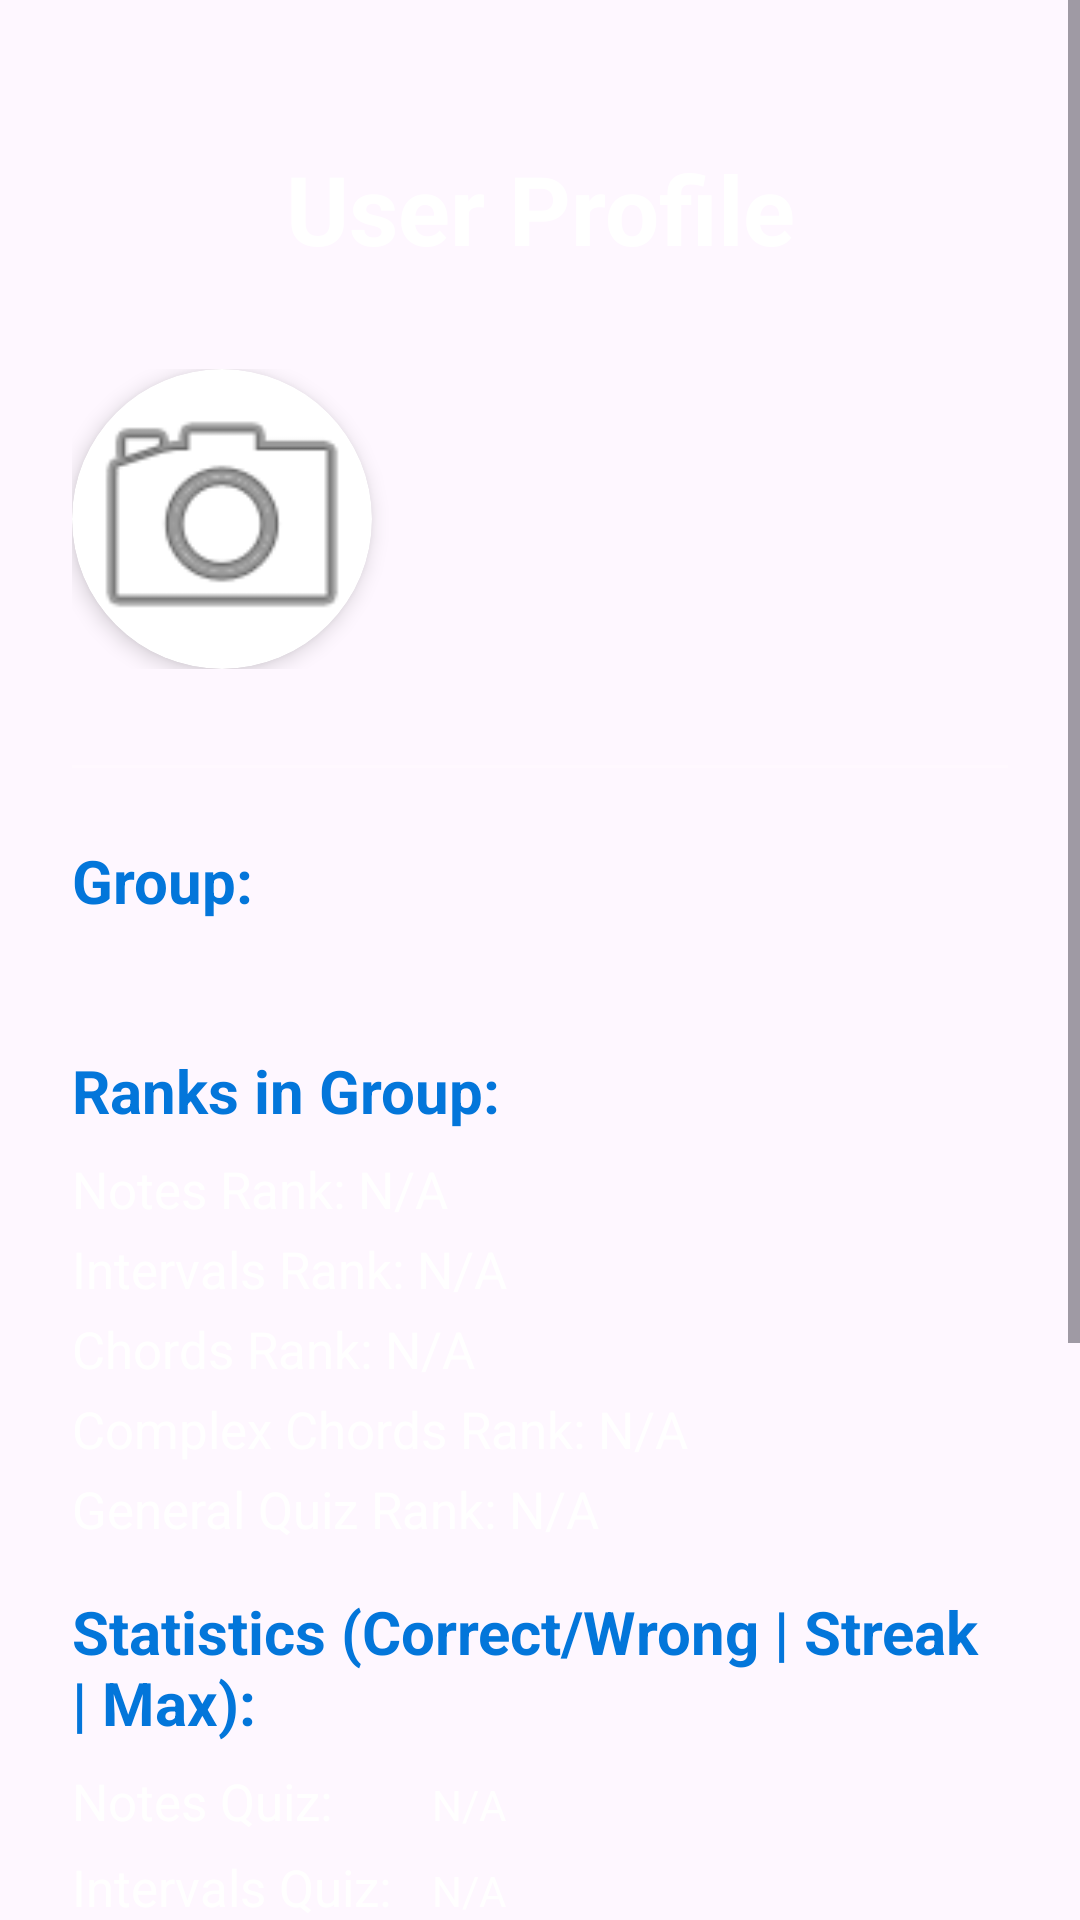

Produce the Android XML layout that renders to this screen, including the resource entries it uses.
<!-- AndroidManifest.xml: application theme Theme.GeffenFinalProject -->
<!-- res/layout/activity_user_profile.xml -->
<?xml version="1.0" encoding="utf-8"?>
<androidx.constraintlayout.widget.ConstraintLayout xmlns:android="http://schemas.android.com/apk/res/android"
    xmlns:app="http://schemas.android.com/apk/res-auto"
    xmlns:tools="http://schemas.android.com/tools"
    android:id="@+id/main"
    android:layout_width="match_parent"
    android:layout_height="match_parent"
    android:background="@drawable/main_gradient"
    tools:context=".user_profile">

    <ScrollView
        android:layout_width="match_parent"
        android:layout_height="match_parent"
        android:fillViewport="true">

        <LinearLayout
            android:layout_width="match_parent"
            android:layout_height="wrap_content"
            android:orientation="vertical"
            android:padding="24dp"
            android:gravity="center_horizontal">

            <TextView
                android:layout_width="match_parent"
                android:layout_height="wrap_content"
                android:layout_marginTop="24dp"
                android:layout_marginBottom="32dp"
                android:text="User Profile"
                android:textColor="@color/white"
                android:textSize="32sp"
                android:textStyle="bold"
                android:gravity="center" />

            <LinearLayout
                android:layout_width="match_parent"
                android:layout_height="wrap_content"
                android:orientation="horizontal"
                android:gravity="center_vertical"
                android:layout_marginBottom="32dp">

                <androidx.cardview.widget.CardView
                    android:layout_width="100dp"
                    android:layout_height="100dp"
                    app:cardCornerRadius="50dp"
                    app:cardElevation="4dp">
                    <ImageView
                        android:id="@+id/profileImage"
                        android:layout_width="match_parent"
                        android:layout_height="match_parent"
                        android:scaleType="centerCrop"
                        android:src="@android:drawable/ic_menu_camera" />
                </androidx.cardview.widget.CardView>

                <LinearLayout
                    android:layout_width="0dp"
                    android:layout_height="wrap_content"
                    android:layout_weight="1"
                    android:orientation="vertical"
                    android:layout_marginStart="24dp">

                    <TextView
                        android:id="@+id/etFirstName"
                        android:layout_width="match_parent"
                        android:layout_height="wrap_content"
                        android:textColor="@color/white"
                        android:textSize="24sp"
                        android:textStyle="bold"
                        tools:text="First Name" />

                    <TextView
                        android:id="@+id/etLastName"
                        android:layout_width="match_parent"
                        android:layout_height="wrap_content"
                        android:textColor="@color/white"
                        android:textSize="20sp"
                        android:textStyle="bold"
                        tools:text="Last Name" />

                    <TextView
                        android:id="@+id/etPhoneNum"
                        android:layout_width="match_parent"
                        android:layout_height="wrap_content"
                        android:textColor="#BDBDBD"
                        android:textSize="14sp"
                        android:layout_marginTop="4dp"
                        tools:text="050-1234567" />
                </LinearLayout>
            </LinearLayout>

            <View
                android:layout_width="match_parent"
                android:layout_height="1dp"
                android:background="#40FFFFFF"
                android:layout_marginBottom="24dp" />

            <LinearLayout
                android:layout_width="match_parent"
                android:layout_height="wrap_content"
                android:orientation="vertical"
                android:gravity="start">

                <TextView
                    android:layout_width="wrap_content"
                    android:layout_height="wrap_content"
                    android:text="Group:"
                    android:textColor="@color/secondary"
                    android:textSize="20dp"
                    android:textStyle="bold"/>

                <TextView
                    android:id="@+id/tvGroupName"
                    android:layout_width="match_parent"
                    android:layout_height="wrap_content"
                    android:textColor="@color/white"
                    android:textSize="20sp"
                    android:layout_marginBottom="16dp"/>

                <TextView
                    android:layout_width="wrap_content"
                    android:layout_height="wrap_content"
                    android:text="Ranks in Group:"
                    android:textColor="@color/secondary"
                    android:textSize="20dp"
                    android:textStyle="bold"
                    android:layout_marginBottom="8dp"/>

                <TextView android:id="@+id/tvNotesRank" android:layout_width="match_parent" android:layout_height="wrap_content" android:text="Notes Rank: N/A" android:textColor="@color/white" android:layout_marginBottom="4dp" android:textSize="17dp"/>
                <TextView android:id="@+id/tvIntervalsRank" android:layout_width="match_parent" android:layout_height="wrap_content" android:text="Intervals Rank: N/A" android:textColor="@color/white" android:layout_marginBottom="4dp" android:textSize="17dp"/>
                <TextView android:id="@+id/tvChordsRank" android:layout_width="match_parent" android:layout_height="wrap_content" android:text="Chords Rank: N/A" android:textColor="@color/white" android:layout_marginBottom="4dp" android:textSize="17dp"/>
                <TextView android:id="@+id/tvComplexChordsRank" android:layout_width="match_parent" android:layout_height="wrap_content" android:text="Complex Chords Rank: N/A" android:textColor="@color/white" android:layout_marginBottom="4dp" android:textSize="17dp"/>
                <TextView android:id="@+id/tvQuizRank" android:layout_width="match_parent" android:layout_height="wrap_content" android:text="General Quiz Rank: N/A" android:textColor="@color/white" android:layout_marginBottom="16dp" android:textSize="17dp"/>

                <TextView
                    android:layout_width="wrap_content"
                    android:layout_height="wrap_content"
                    android:text="Statistics (Correct/Wrong | Streak | Max):"
                    android:textColor="@color/secondary"
                    android:textSize="20dp"
                    android:textStyle="bold"
                    android:layout_marginBottom="8dp"/>

                <LinearLayout android:layout_width="match_parent" android:layout_height="wrap_content" android:orientation="horizontal" android:layout_marginBottom="6dp">
                    <TextView android:layout_width="120dp" android:layout_height="wrap_content" android:text="Notes Quiz:" android:textColor="@color/white" android:textSize="17dp" />
                    <TextView android:id="@+id/tvNotesStats" android:layout_width="wrap_content" android:layout_height="wrap_content" android:text="N/A" android:textColor="@color/white" />
                </LinearLayout>

                <LinearLayout android:layout_width="match_parent" android:layout_height="wrap_content" android:orientation="horizontal" android:layout_marginBottom="6dp">
                    <TextView android:layout_width="120dp" android:layout_height="wrap_content" android:text="Intervals Quiz:" android:textColor="@color/white" android:textSize="17dp" />
                    <TextView android:id="@+id/tvIntervalsStats" android:layout_width="wrap_content" android:layout_height="wrap_content" android:text="N/A" android:textColor="@color/white" />
                </LinearLayout>

                <LinearLayout android:layout_width="match_parent" android:layout_height="wrap_content" android:orientation="horizontal" android:layout_marginBottom="6dp">
                    <TextView android:layout_width="120dp" android:layout_height="wrap_content" android:text="Chords Quiz:" android:textColor="@color/white" android:textSize="17dp" />
                    <TextView android:id="@+id/tvChordsStats" android:layout_width="wrap_content" android:layout_height="wrap_content" android:text="N/A" android:textColor="@color/white" />
                </LinearLayout>

                <LinearLayout android:layout_width="match_parent" android:layout_height="wrap_content" android:orientation="horizontal" android:layout_marginBottom="6dp">
                    <TextView android:layout_width="120dp" android:layout_height="wrap_content" android:text="Complex Chords:" android:textColor="@color/white" android:textSize="17dp" />
                    <TextView android:id="@+id/tvComplexChordsStats" android:layout_width="wrap_content" android:layout_height="wrap_content" android:text="N/A" android:textColor="@color/white" />
                </LinearLayout>

                <LinearLayout android:layout_width="match_parent" android:layout_height="wrap_content" android:orientation="horizontal" android:layout_marginBottom="6dp">
                    <TextView android:layout_width="120dp" android:layout_height="wrap_content" android:text="General Quiz:" android:textColor="@color/white" android:textSize="17dp" />
                    <TextView android:id="@+id/tvQuizStats" android:layout_width="wrap_content" android:layout_height="wrap_content" android:text="N/A" android:textColor="@color/white" />
                </LinearLayout>

                <LinearLayout android:layout_width="match_parent" android:layout_height="wrap_content" android:orientation="horizontal" android:layout_marginTop="8dp" android:layout_marginBottom="24dp">
                    <TextView android:layout_width="120dp" android:layout_height="wrap_content" android:text="Total Score:" android:textColor="@color/secondary" android:textSize="17dp" android:textStyle="bold" />
                    <TextView android:id="@+id/tvTotalStats" android:layout_width="wrap_content" android:layout_height="wrap_content" android:text="0 / 0" android:textColor="@color/white" android:textStyle="bold" />
                </LinearLayout>

            </LinearLayout>

            <com.google.android.material.button.MaterialButton
                android:id="@+id/btnGoToUpdate"
                android:layout_width="match_parent"
                android:layout_height="60dp"
                android:text="Update Profile"
                android:textColor="@color/white"
                android:background="@drawable/button_primary"
                app:backgroundTint="@null"
                app:cornerRadius="12dp"
                android:textSize="18sp"
                android:textStyle="bold"
                android:textAllCaps="false"
                android:layout_marginBottom="24dp"/>

            <com.google.android.material.button.MaterialButton
                android:id="@+id/btnAdminMenu"
                android:layout_width="match_parent"
                android:layout_height="60dp"
                android:text="Back to Admin Menu"
                android:textColor="@color/white"
                android:background="@drawable/button_secondary"
                app:backgroundTint="@null"
                app:cornerRadius="12dp"
                android:textSize="18sp"
                android:textStyle="bold"
                android:textAllCaps="false"
                android:layout_marginBottom="24dp"
                android:visibility="gone"/>

        </LinearLayout>

    </ScrollView>

</androidx.constraintlayout.widget.ConstraintLayout>
<!-- resources referenced by this layout -->
<resources>
  <color name="secondary">#0376DA</color>
  <color name="white">#FFFFFFFF</color>
  <!-- drawable button_primary (drawable) -->
  <?xml version="1.0" encoding="utf-8"?>
  <ripple xmlns:android="http://schemas.android.com/apk/res/android"
      android:color="#40FFFFFF">
      <item android:drawable="@drawable/button_gradient" />
  </ripple>
  <!-- drawable button_secondary (drawable) -->
  <?xml version="1.0" encoding="utf-8"?>
  <ripple xmlns:android="http://schemas.android.com/apk/res/android"
      android:color="#40FFFFFF">
      <item>
          <shape android:shape="rectangle">
              <solid android:color="@color/accent" />
              <corners android:radius="12dp" />
          </shape>
      </item>
  </ripple>
  <style name="Theme.GeffenFinalProject" parent="Base.Theme.GeffenFinalProject" />
  <!-- drawable button_gradient (drawable) -->
  <?xml version="1.0" encoding="utf-8"?>
  <shape xmlns:android="http://schemas.android.com/apk/res/android"
      android:shape="rectangle">
      <gradient
          android:angle="135"
          android:endColor="@color/button_bg_end"
          android:startColor="@color/button_bg_start"
          android:type="linear" />
      <corners android:radius="12dp" />
  </shape>
  <color name="accent">#FF4081</color>
  <style name="Base.Theme.GeffenFinalProject" parent="Theme.Material3.DayNight.NoActionBar">
          
          
      </style>
  <color name="button_bg_end">#1A237E</color>
  <color name="button_bg_start">#3949AB</color>
</resources>
